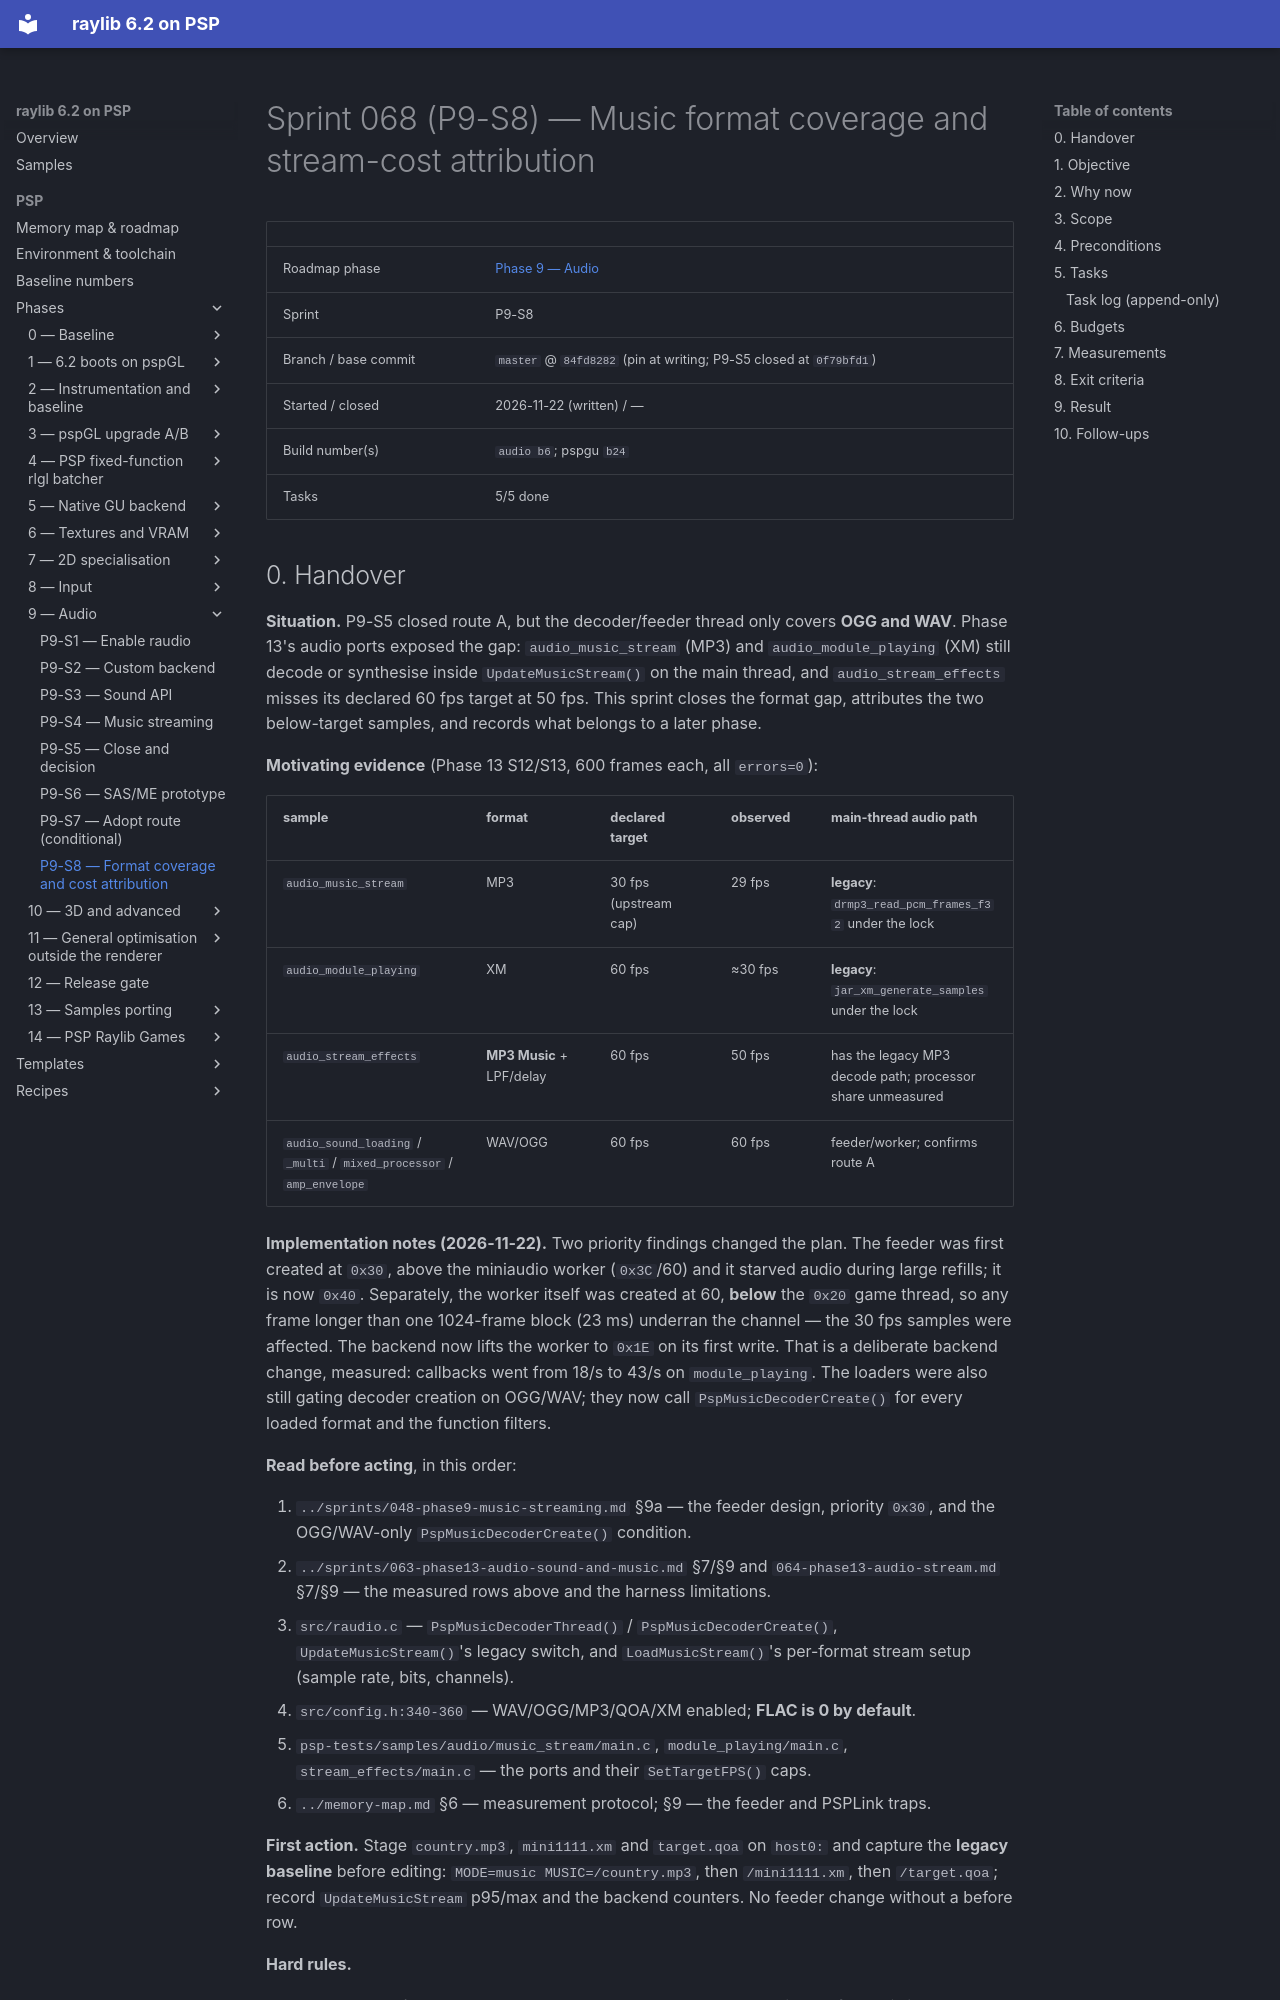

repository: nikmes/raylib · page: psp/sprints/068-phase9-music-format-coverage/index.html · generator: mkdocs

# Sprint 068 (P9-S8) — Music format coverage and stream-cost attribution

| | |
|---|---|
| Roadmap phase | [Phase 9 — Audio](../phases/09-audio/index.md) |
| Sprint | P9-S8 |
| Branch / base commit | `master` @ `84fd8282` (pin at writing; P9-S5 closed at `0f79bfd1`) |
| Started / closed | 2026-11-22 (written) / — |
| Build number(s) | `audio b6`; pspgu `b24` |
| Tasks | 5/5 done |
